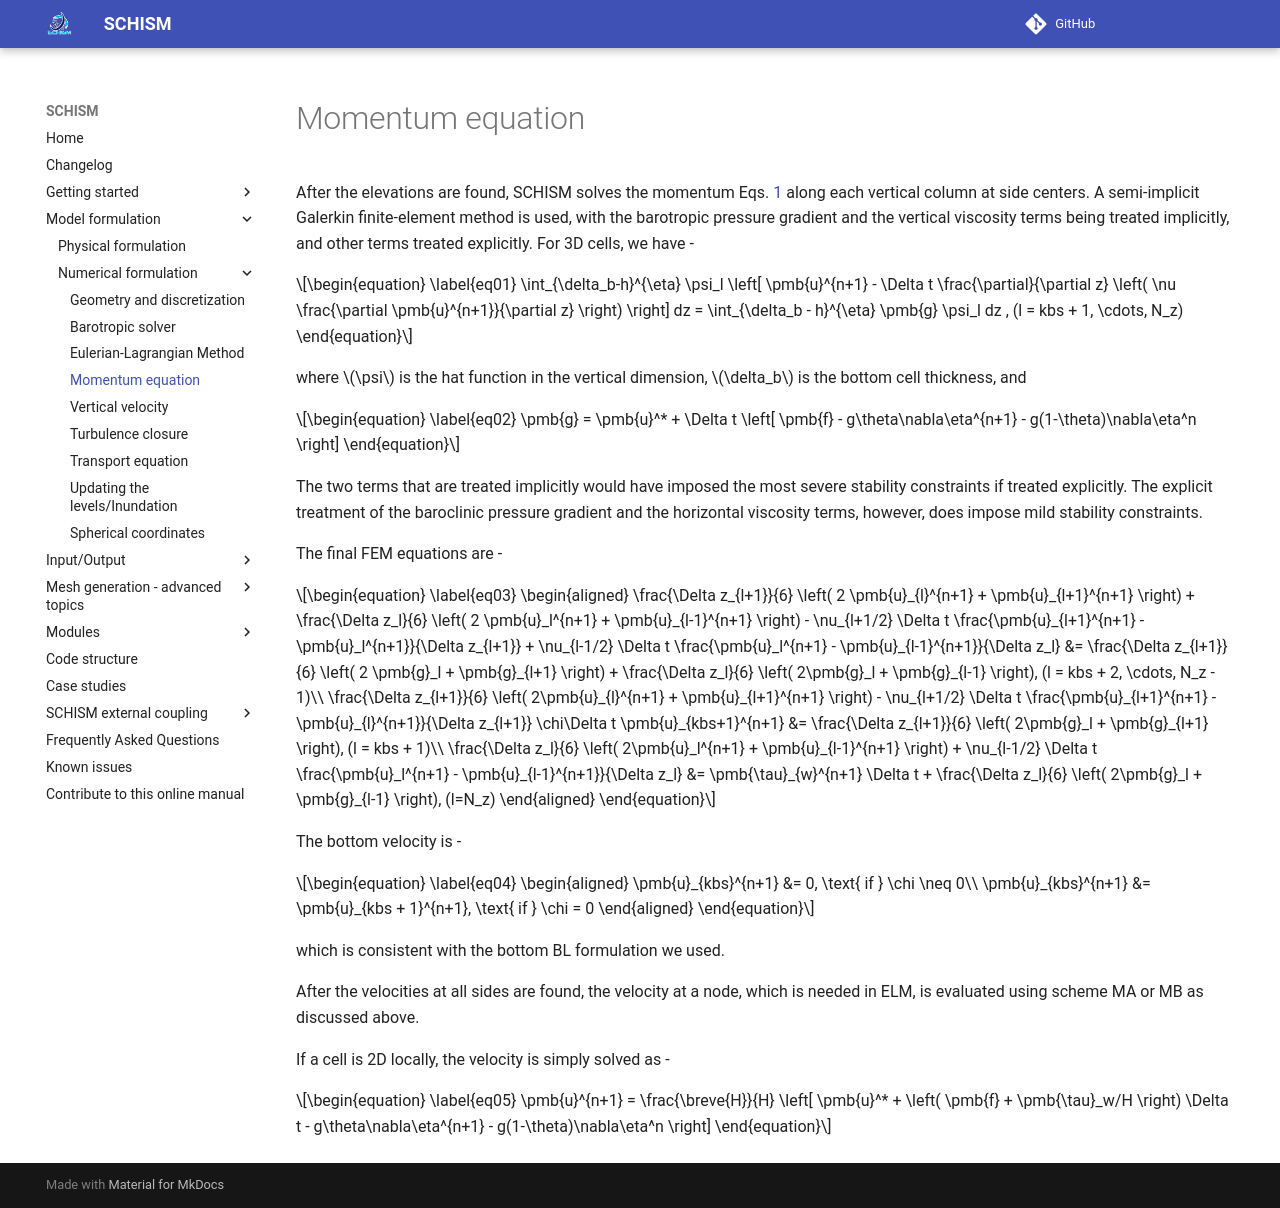

repository: schism-dev/schism · page: master/schism/momentum-equation.html · generator: mkdocs

After the elevations are found, SCHISM solves the momentum Eqs. [1](physical-formulation.md)  along each vertical column at side centers. A semi-implicit Galerkin finite-element method is used, with the barotropic pressure gradient and the vertical viscosity terms being treated implicitly, and other terms treated explicitly. For 3D cells, we have - 

\begin{equation}
\label{eq01}
\int_{\delta_b-h}^{\eta} \psi_l \left[ \pmb{u}^{n+1} - \Delta t \frac{\partial}{\partial z} \left( \nu \frac{\partial \pmb{u}^{n+1}}{\partial z} \right) \right] dz = \int_{\delta_b - h}^{\eta} \pmb{g} \psi_l dz , (l = kbs + 1, \cdots, N_z)
\end{equation}

where $\psi$ is the hat function in the vertical dimension, $\delta_b$ is the bottom cell thickness, and 

\begin{equation}
\label{eq02}
\pmb{g} = \pmb{u}^* + \Delta t \left[ \pmb{f} - g\theta\nabla\eta^{n+1} - g(1-\theta)\nabla\eta^n \right]
\end{equation}

The two terms that are treated implicitly would have imposed the most severe stability constraints if treated explicitly. The explicit treatment of the baroclinic pressure gradient and the horizontal viscosity terms, however, does impose mild stability constraints.

The final FEM equations are - 

\begin{equation}
\label{eq03}
\begin{aligned}
\frac{\Delta z_{l+1}}{6} \left( 2 \pmb{u}_{l}^{n+1} + \pmb{u}_{l+1}^{n+1} \right) + \frac{\Delta z_l}{6} \left( 2 \pmb{u}_l^{n+1} + \pmb{u}_{l-1}^{n+1} \right) - \nu_{l+1/2} \Delta t \frac{\pmb{u}_{l+1}^{n+1} - \pmb{u}_l^{n+1}}{\Delta z_{l+1}} + \nu_{l-1/2} \Delta t \frac{\pmb{u}_l^{n+1} - \pmb{u}_{l-1}^{n+1}}{\Delta z_l} &= \frac{\Delta z_{l+1}}{6} \left( 2 \pmb{g}_l + \pmb{g}_{l+1} \right) + \frac{\Delta z_l}{6} \left( 2\pmb{g}_l + \pmb{g}_{l-1} \right), (l = kbs + 2, \cdots, N_z - 1)\\
\frac{\Delta z_{l+1}}{6} \left( 2\pmb{u}_{l}^{n+1} + \pmb{u}_{l+1}^{n+1} \right) - \nu_{l+1/2} \Delta t \frac{\pmb{u}_{l+1}^{n+1} - \pmb{u}_{l}^{n+1}}{\Delta z_{l+1}} \chi\Delta t \pmb{u}_{kbs+1}^{n+1} &= \frac{\Delta z_{l+1}}{6} \left( 2\pmb{g}_l + \pmb{g}_{l+1} \right), (l = kbs + 1)\\
\frac{\Delta z_l}{6} \left( 2\pmb{u}_l^{n+1} + \pmb{u}_{l-1}^{n+1} \right) + \nu_{l-1/2} \Delta t \frac{\pmb{u}_l^{n+1} - \pmb{u}_{l-1}^{n+1}}{\Delta z_l} &= \pmb{\tau}_{w}^{n+1} \Delta t + \frac{\Delta z_l}{6} \left( 2\pmb{g}_l + \pmb{g}_{l-1} \right), (l=N_z)
\end{aligned}
\end{equation}

The bottom velocity is - 

\begin{equation}
\label{eq04}
\begin{aligned}
\pmb{u}_{kbs}^{n+1} &= 0, \text{ if } \chi \neq 0\\
\pmb{u}_{kbs}^{n+1} &= \pmb{u}_{kbs + 1}^{n+1}, \text{ if } \chi = 0
\end{aligned}
\end{equation}

which is consistent with the bottom BL formulation we used.

After the velocities at all sides are found, the velocity at a node, which is needed in ELM, is evaluated using scheme MA or MB as discussed above.

If a cell is 2D locally, the velocity is simply solved as - 

\begin{equation}
\label{eq05}
\pmb{u}^{n+1} = \frac{\breve{H}}{H} \left[ \pmb{u}^* + \left( \pmb{f} + \pmb{\tau}_w/H \right) \Delta t - g\theta\nabla\eta^{n+1} - g(1-\theta)\nabla\eta^n \right]
\end{equation}
